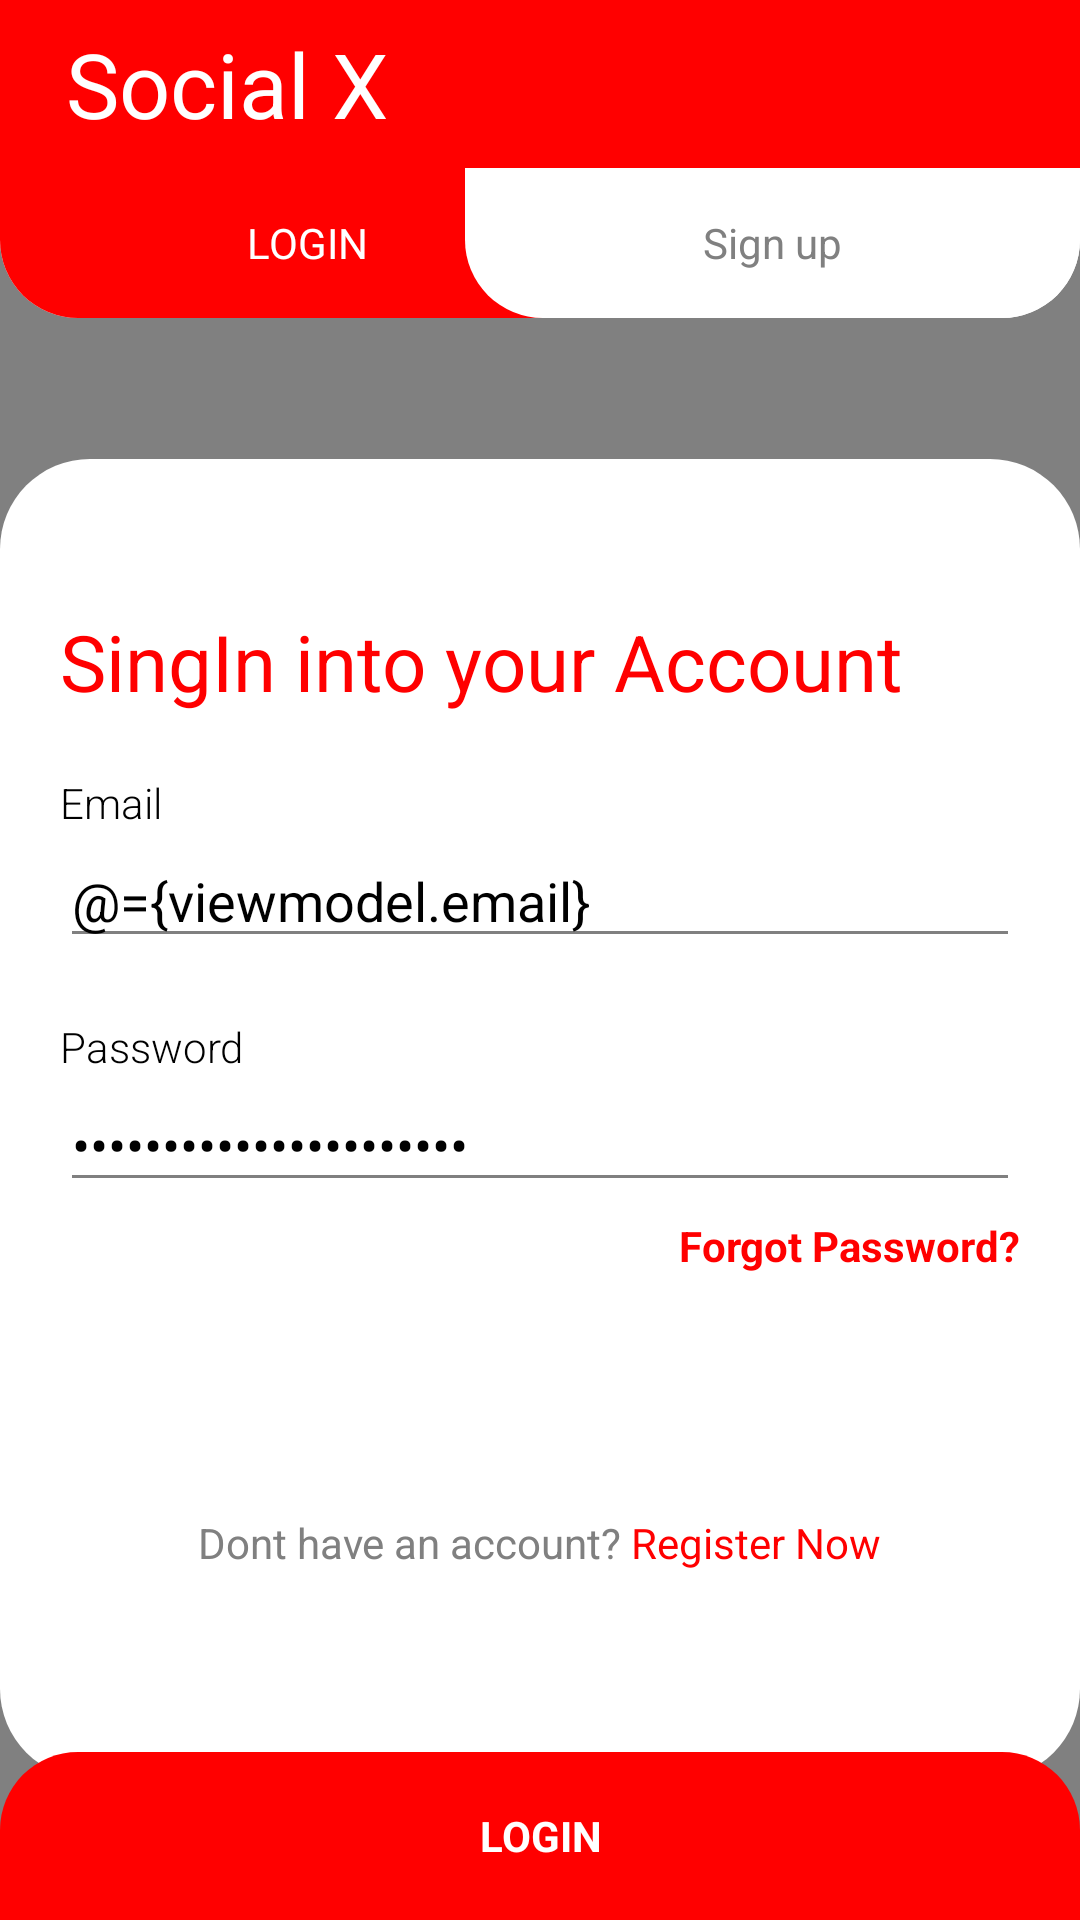

This screen was rendered from an Android layout file. Write that file and the resources it references.
<!-- AndroidManifest.xml: application theme Theme.NestedRV -->
<!-- res/layout/activity_login.xml -->
<?xml version="1.0" encoding="utf-8"?>
<layout xmlns:android="http://schemas.android.com/apk/res/android"
    xmlns:app="http://schemas.android.com/apk/res-auto"
    xmlns:tools="http://schemas.android.com/tools">

    <data>

        <variable
            name="viewmodel"
            type="com.harshit.quantumAssessment.ui.auth.AuthViewModel" />
    </data>

    <androidx.constraintlayout.widget.ConstraintLayout
        android:layout_width="match_parent"
        android:layout_height="match_parent"
        android:background="#808080"
        android:orientation="vertical"
        android:scrollbarAlwaysDrawVerticalTrack="true"
        tools:context=".ui.auth.LoginActivity">

        <TextView
            android:id="@+id/txtHeadLogin"
            android:layout_width="match_parent"
            android:layout_height="?actionBarSize"
            android:background="@color/red"
            android:gravity="center_vertical"
            android:text="   Social X"
            android:textColor="@color/white"
            android:textSize="30sp"
            app:layout_constraintTop_toTopOf="parent" />

        <androidx.constraintlayout.widget.ConstraintLayout
            android:id="@+id/actionBarLogin"
            android:layout_width="match_parent"
            android:layout_height="50dp"
            android:background="@drawable/bottom_rounded"
            app:layout_constraintTop_toBottomOf="@id/txtHeadLogin">

            <TextView
                android:id="@+id/btnOpenLogin"
                android:layout_width="205dp"
                android:layout_height="match_parent"
                android:background="@drawable/bottom_red_rounded"
                android:gravity="center"
                android:text="LOGIN"
                android:textColor="@color/white"
                app:layout_constraintBottom_toBottomOf="parent"
                app:layout_constraintLeft_toLeftOf="parent"
                app:layout_constraintTop_toTopOf="parent" />

            <TextView
                android:id="@+id/btnOpenSignup"
                android:layout_width="205dp"
                android:layout_height="match_parent"
                android:background="@drawable/bottom_white_rounded"
                android:gravity="center"
                android:text="Sign up"
                android:textColor="#808080"
                app:layout_constraintRight_toRightOf="parent"
                app:layout_constraintTop_toTopOf="parent" />

        </androidx.constraintlayout.widget.ConstraintLayout>

        <androidx.constraintlayout.widget.ConstraintLayout
            android:id="@+id/loginLayout"
            android:layout_width="match_parent"
            android:layout_height="wrap_content"
            app:layout_constraintBottom_toBottomOf="parent"
            app:layout_constraintTop_toBottomOf="@id/actionBarLogin">

            <androidx.constraintlayout.widget.ConstraintLayout
                android:layout_width="match_parent"
                android:layout_height="wrap_content"
                android:layout_below="@+id/btnOpenLogin"
                android:background="@drawable/rounded_corner"
                android:orientation="vertical"
                android:padding="20dp"
                app:layout_constraintBottom_toBottomOf="parent"
                app:layout_constraintLeft_toLeftOf="parent"
                app:layout_constraintRight_toRightOf="parent"
                app:layout_constraintTop_toTopOf="parent"
                tools:ignore="NotSibling">

                <androidx.constraintlayout.widget.ConstraintLayout
                    android:layout_width="fill_parent"
                    android:layout_height="400dp"
                    android:orientation="vertical"
                    android:paddingTop="30dp"
                    app:layout_constraintBottom_toBottomOf="parent"
                    app:layout_constraintEnd_toEndOf="parent"
                    app:layout_constraintStart_toStartOf="parent"
                    app:layout_constraintTop_toTopOf="parent">

                    <TextView
                        android:id="@+id/txtDisplayLogin"
                        android:layout_width="wrap_content"
                        android:layout_height="wrap_content"
                        android:text="SingIn into your Account"
                        android:textColor="@color/red"
                        android:textSize="26sp"
                        app:layout_constraintLeft_toLeftOf="parent"
                        app:layout_constraintTop_toTopOf="parent" />


                    <TextView
                        android:layout_width="wrap_content"
                        android:layout_height="wrap_content"
                        android:layout_marginTop="20dp"
                        android:fontFamily="sans-serif-light"
                        android:labelFor="@id/text_email"
                        android:text="Email"
                        android:textColor="@color/black"
                        app:layout_constraintLeft_toLeftOf="parent"
                        app:layout_constraintTop_toBottomOf="@+id/txtDisplayLogin" />

                    <EditText
                        android:id="@+id/text_email"
                        android:layout_width="match_parent"
                        android:layout_height="wrap_content"
                        android:layout_marginTop="40dp"
                        android:drawableRight="@drawable/ic_baseline_mail_24"
                        android:hint="Enter your email.."
                        android:inputType="textEmailAddress"
                        android:textColorHint="#808080"
                        android:backgroundTint="#808080"
                        android:textColor="@color/black"
                        android:singleLine="true"
                        android:text="@={viewmodel.email}"
                        app:layout_constraintLeft_toLeftOf="parent"
                        app:layout_constraintRight_toRightOf="parent"
                        app:layout_constraintTop_toBottomOf="@+id/txtDisplayLogin" />

                    <TextView
                        android:layout_width="wrap_content"
                        android:layout_height="wrap_content"
                        android:layout_marginTop="20dp"
                        android:fontFamily="sans-serif-light"
                        android:labelFor="@id/edit_text_password"
                        android:text="Password"
                        android:textColor="@color/black"
                        app:layout_constraintLeft_toLeftOf="parent"
                        app:layout_constraintTop_toBottomOf="@id/text_email" />

                    <EditText
                        android:id="@+id/edit_text_password"
                        android:layout_width="match_parent"
                        android:layout_height="wrap_content"
                        android:layout_marginTop="40dp"
                        android:drawableRight="@drawable/ic_baseline_lock_24"
                        android:hint="Password"
                        android:inputType="textPassword"
                        android:textColorHint="#808080"
                        android:backgroundTint="#808080"
                        android:textColor="@color/black"
                        android:singleLine="true"
                        android:text="@={viewmodel.password}"
                        app:layout_constraintLeft_toLeftOf="parent"
                        app:layout_constraintRight_toRightOf="parent"
                        app:layout_constraintTop_toBottomOf="@id/text_email" />


                    <TextView
                        android:id="@+id/text_view_forget_password"
                        android:layout_width="wrap_content"
                        android:layout_height="wrap_content"
                        android:layout_gravity="right"
                        android:paddingTop="5dp"
                        android:text="Forgot Password?"
                        android:textColor="@color/red"
                        android:textStyle="bold"
                        app:layout_constraintRight_toRightOf="parent"
                        app:layout_constraintTop_toBottomOf="@id/edit_text_password" />


                    <TextView
                        android:id="@+id/text_view_register"
                        android:layout_width="wrap_content"
                        android:layout_height="wrap_content"
                        android:layout_marginTop="80dp"
                        android:textColor="#808080"
                        android:onClick="@{(v) -> viewmodel.goToSignup(v)}"
                        android:text="@string/Register_Now"
                        android:textAlignment="center"
                        app:layout_constraintLeft_toLeftOf="parent"
                        app:layout_constraintRight_toRightOf="parent"
                        app:layout_constraintTop_toBottomOf="@id/text_view_forget_password" />
                </androidx.constraintlayout.widget.ConstraintLayout>

            </androidx.constraintlayout.widget.ConstraintLayout>

        </androidx.constraintlayout.widget.ConstraintLayout>

        <TextView
            android:layout_width="match_parent"
            android:layout_height="?actionBarSize"
            android:background="@drawable/top_red_rounded"
            android:gravity="center"
            android:onClick="@{() -> viewmodel.login()}"
            android:text="LOGIN"
            android:textColor="@color/white"
            android:textStyle="bold"
            app:layout_constraintBottom_toBottomOf="parent" />

        <ProgressBar
            android:id="@+id/progressbar"
            android:layout_width="wrap_content"
            android:layout_height="wrap_content"
            android:visibility="gone"
            app:layout_constraintBottom_toBottomOf="parent"
            app:layout_constraintLeft_toLeftOf="parent"
            app:layout_constraintRight_toRightOf="parent"
            app:layout_constraintTop_toTopOf="parent" />

    </androidx.constraintlayout.widget.ConstraintLayout>

</layout>
<!-- resources referenced by this layout -->
<resources>
  <color name="black">#FF000000</color>
  <color name="red">#FF0000</color>
  <color name="white">#FFFFFFFF</color>
  <!-- drawable bottom_red_rounded (drawable) -->
  <?xml version="1.0" encoding="UTF-8"?>
  <shape xmlns:android="http://schemas.android.com/apk/res/android">
      <solid android:color="@color/red"/>
  
  
      <corners android:bottomRightRadius="26dp" android:bottomLeftRadius="26dp"/>
  </shape>
  <!-- drawable bottom_rounded (drawable) -->
  <?xml version="1.0" encoding="UTF-8"?>
  <shape xmlns:android="http://schemas.android.com/apk/res/android">
      <solid android:color="#ffffffff"/>
  
  
      <corners android:bottomRightRadius="26dp" android:bottomLeftRadius="26dp"/>
  </shape>
  <!-- drawable bottom_white_rounded (drawable) -->
  <?xml version="1.0" encoding="UTF-8"?>
  <shape xmlns:android="http://schemas.android.com/apk/res/android">
      <solid android:color="@color/white"/>
  
  
      <corners android:bottomRightRadius="26dp" android:bottomLeftRadius="26dp"/>
  </shape>
  <!-- drawable rounded_corner (drawable) -->
  <?xml version="1.0" encoding="UTF-8"?>
  <shape xmlns:android="http://schemas.android.com/apk/res/android">
      <solid android:color="#ffffffff"/>
  
      <corners android:bottomRightRadius="30dp" android:bottomLeftRadius="30dp"
          android:topLeftRadius="30dp" android:topRightRadius="30dp"/>
  </shape>
  <!-- drawable top_red_rounded (drawable) -->
  <?xml version="1.0" encoding="UTF-8"?>
  <shape xmlns:android="http://schemas.android.com/apk/res/android">
      <solid android:color="@color/red"/>
  
  
      <corners android:topRightRadius="26dp" android:topLeftRadius="26dp"/>
  </shape>
  <string name="Register_Now">Dont have an account? <font color="red">Register Now</font></string>
  <style name="Theme.NestedRV" parent="Theme.MaterialComponents.DayNight.NoActionBar">
          
          <item name="colorPrimary">@color/purple_500</item>
          <item name="colorPrimaryVariant">@color/red</item>
          <item name="colorOnPrimary">@color/white</item>
          
          <item name="colorSecondary">@color/teal_200</item>
          <item name="colorSecondaryVariant">@color/teal_700</item>
          <item name="colorOnSecondary">@color/black</item>
          
          <item name="android:statusBarColor" tools:targetApi="l">?attr/colorPrimaryVariant</item>
          
      </style>
  <color name="purple_500">#FF6200EE</color>
  <color name="teal_200">#FF03DAC5</color>
  <color name="teal_700">#FF018786</color>
</resources>
